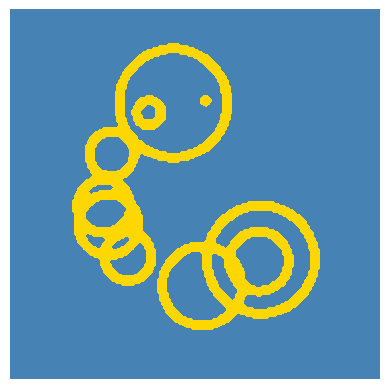

Generate this figure with matplotlib: (Note: this script raises an exception after producing the figure.)
# Import packages
import pandas as pd
import numpy as np
import matplotlib.pyplot as plt
from itertools import product

''' Set up data '''
data_set = pd.DataFrame(data = list(product(np.arange(-100, 100, 1), np.arange(-100, 100, 1))),
                        columns=['x', 'y'])

''' SDF circle '''
def sdf_circle(x, y, cx, cy, r):
    x -= cx
    y -= cy
    value = abs(np.sqrt(x*x + y*y) - r) - 2.5
    if value < -1:
        return -1
    elif value < 1:
        return 0
    else:
        return 1
sdf_circle_vectorized = np.vectorize(sdf_circle, otypes=[float],cache=False)

''' 10 random smaller circle (radius between 0 and 30) on a big circle (radius = 50) '''
n_circles = 10
np.random.seed(8)
for circle_number in np.arange(n_circles): 
    random_point = np.random.random(1) * 2 * np.pi
    random_radius = np.random.random(1) * 30
    data_set[f'circle_{circle_number}'] = list(sdf_circle_vectorized(data_set['x'],data_set['y'],
                                                                     50 * np.cos(random_point),
                                                                     50 * np.sin(random_point),
                                                                     random_radius))

''' Find all points that are on those circles '''                                                                     
column_list = [f'circle_{x}' for x in np.arange(n_circles)]
data_set['value'] = data_set[column_list].min(axis=1)

''' Contour plot '''
## https://alex.miller.im/posts/contour-plots-in-python-matplotlib-x-y-z/
Z = data_set.pivot_table(index='x', columns='y', values='value').T.values
X_unique = np.sort(data_set.x.unique())
Y_unique = np.sort(data_set.y.unique())
X, Y = np.meshgrid(X_unique, Y_unique)

plt.contourf(X, Y, Z, levels = [-1, 0, 1], colors=['#FFD700', '#4682B4', '#4682B4'])
plt.gca().set_aspect('equal')
plt.axis('off')
plt.savefig('Day08/Day08.png')